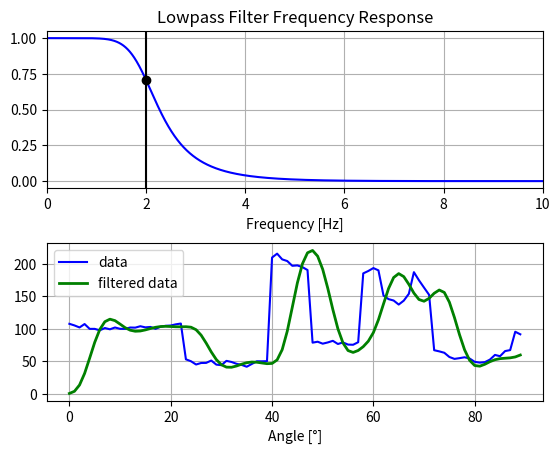

Python code for this plot:
import numpy as np
from scipy.signal import butter, lfilter, freqz
import matplotlib.pyplot as plt


def butter_lowpass(cutoff, fs, order=5):
    nyq = 0.5 * fs
    normal_cutoff = cutoff / nyq
    b, a = butter(order, normal_cutoff, btype='low', analog=False)
    return b, a


def butter_lowpass_filter(data, cutoff, fs, order=5):
    b, a = butter_lowpass(cutoff, fs, order=order)
    y = lfilter(b, a, data)
    return y


# Setting standard filter requirements.
order = 4
fs = 20
cutoff = 2

b, a = butter_lowpass(cutoff, fs, order)

# Plotting the frequency response.
w, h = freqz(b, a, worN=8000)
plt.subplot(2, 1, 1)
plt.plot(0.5*fs*w/np.pi, np.abs(h), 'b')
plt.plot(cutoff, 0.5*np.sqrt(2), 'ko')
plt.axvline(cutoff, color='k')
plt.xlim(0, 0.5*fs)
plt.title("Lowpass Filter Frequency Response")
plt.xlabel('Frequency [Hz]')
plt.grid()


# Creating the data for filteration

t = np.linspace(0, 89, 90)

data = np.array([107.72922051, 105.26087895, 102.12435116, 107.37700018,
                     99.92669958,  99.93981848,  97.70474536, 101.24946332,
                     99.30051463, 102.06468478, 100.03842928,  99.92458754,
                     102.04194395, 101.84299366, 104.00821546, 102.25260756,
                     102.89919691,  99.94687942, 103.28604469, 104.6821285,
                     105.0929017, 106.93578385, 108.14595478,  53.05036016,
                     50.07349883,  45.07211242,  47.40334502,  47.55691903,
                     51.17168667,  44.9000189,  44.04031643,  50.69699165,
                     48.96302225,  46.12123101,  44.47875733,  41.61514183,
                     45.89879372,  50.03370973,  49.98935095,  50.13942033,
                     209.79727075, 215.77731226, 206.98080343, 204.38667313,
                     197.06035949, 197.68307433, 194.98964279, 190.56187739,
                     78.72094762,  80.16378561,  77.14639867,  79.03889544,
                     81.53755559,  76.6390192,  79.10455866,  75.75030694,
                     75.47758156,  79.39652001, 185.38343128, 189.08689658,
                     193.5825826, 190.03578551, 151.21549515, 145.7445739,
                     143.58447796, 137.37782227, 143.4155081, 153.94632766,
                     187.23921477, 174.74050877, 163.47688097, 152.36631313,
                     67.07928222,  65.30059899,  63.14678729,  56.64294292,
                     53.72123028,  54.84726444,  56.19278282,  54.24928689,
                     49.19354736,  47.97625298,  48.66985477,  52.59828734,
                     59.82830869,  57.84177791,  65.74844293,  67.238899,
                     95.50458224,  91.57499814])

# Filtering and plotting
y = butter_lowpass_filter(data, cutoff, fs, order)

plt.subplot(2, 1, 2)
plt.plot(t, data, 'b-', label='data')
plt.plot(t, y, 'g-', linewidth=2, label='filtered data')
plt.xlabel('Angle [°]')
plt.grid()
plt.legend()

plt.subplots_adjust(hspace=0.35)
plt.show()
# [redacted]
# array([107.72922051, 105.26087895, 102.12435116, 107.37700018,
#        99.92669958,  99.93981848,  97.70474536, 101.24946332,
#        99.30051463, 102.06468478, 100.03842928,  99.92458754,
#        102.04194395, 101.84299366, 104.00821546, 102.25260756,
#        102.89919691,  99.94687942, 103.28604469, 104.6821285,
#        105.0929017, 106.93578385, 108.14595478,  53.05036016,
#        50.07349883,  45.07211242,  47.40334502,  47.55691903,
#        51.17168667,  44.9000189,  44.04031643,  50.69699165,
#        48.96302225,  46.12123101,  44.47875733,  41.61514183,
#        45.89879372,  50.03370973,  49.98935095,  50.13942033,
#        209.79727075, 215.77731226, 206.98080343, 204.38667313,
#        197.06035949, 197.68307433, 194.98964279, 190.56187739,
#        78.72094762,  80.16378561,  77.14639867,  79.03889544,
#        81.53755559,  76.6390192,  79.10455866,  75.75030694,
#        75.47758156,  79.39652001, 185.38343128, 189.08689658,
#        193.5825826, 190.03578551, 151.21549515, 145.7445739,
#        143.58447796, 137.37782227, 143.4155081, 153.94632766,
#        187.23921477, 174.74050877, 163.47688097, 152.36631313,
#        67.07928222,  65.30059899,  63.14678729,  56.64294292,
#        53.72123028,  54.84726444,  56.19278282,  54.24928689,
#        49.19354736,  47.97625298,  48.66985477,  52.59828734,
#        59.82830869,  57.84177791,  65.74844293,  67.238899,
#        95.50458224,  91.57499814])
